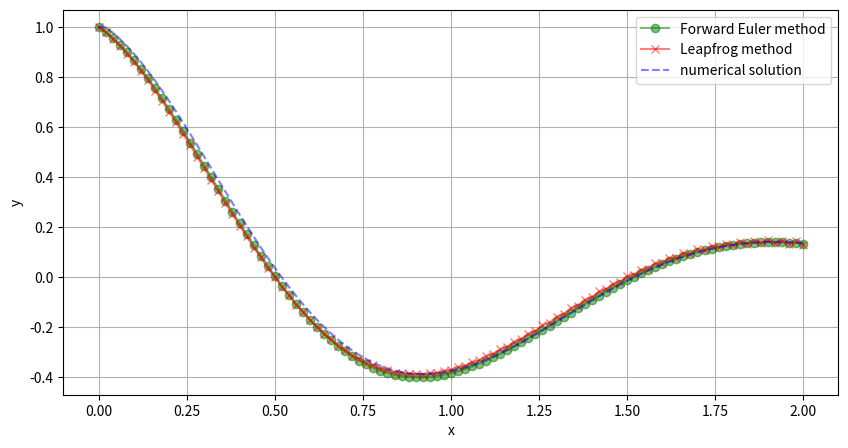

Python code for this plot:
import numpy as np
import matplotlib.pyplot as plt

x_values = [0.0]
y_values = [1.0]
y_flog_values = [1.0]
y_exact_values = [1.0]

N: int = 100
h: float = 2 / N

x: float = 0.0
y: float = 1.0

print("前進オイラー法")
print("-----------------")
for i in range(N):
  dy_dx = -y - np.pi * np.exp(-x) * np.sin(np.pi * x)
  y = y + (h * dy_dx)
  x = x + h
  x_values.append(x)
  y_values.append(y)
  print(y)
print("-----------------")

x: float = 0.0
y: float = 1.0

dy_dx = -y - np.pi * np.exp(-x) * np.sin(np.pi * x)
y_old = y
y = y + h * dy_dx
x = h
y_flog_values.append(y)

print("リープ・フロッグ法")
print("-----------------")
print(y)
for i in range(2, N + 1):
  dy_dx = -y - np.pi * np.exp(-x) * np.sin(np.pi * x)
  y_old, y = y, y_old + (2 * h * dy_dx)
  x = x + h
  y_flog_values.append(y)
  print(y)
print("-----------------")

x: float = 0.0
y: float = 1.0

print("厳密解")
print("-----------------")
for i in range(N):
  y_exact = np.exp(-x) * np.cos(np.pi * x)
  x = x + h
  y_exact_values.append(y_exact)
  print(y_exact)
print("-----------------")

plt.figure(figsize=(10, 5))
plt.plot(x_values, y_values, label="Forward Euler method", color="green", marker="o", alpha=0.5)
plt.plot(x_values, y_flog_values, label="Leapfrog method", color="red", marker="x", alpha=0.5)
plt.plot(x_values, y_exact_values, label="numerical solution", color="blue", linestyle="--", alpha=0.5)
plt.xlabel("x")
plt.ylabel("y")
plt.legend()
plt.grid(True)
plt.show()
